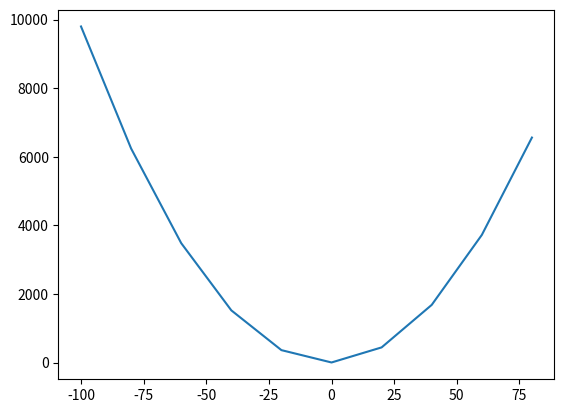

This figure's Python source:
'''
quad_function_plot.py

Plot a Quadratic function 
'''

import matplotlib.pyplot as plt

def draw_graph(x, y):
    plt.plot(x, y)
    #plt.show()
    plt.savefig('quad_function_plot.png')
    
if __name__ == '__main__':
    # assume values of x
    x_values = range(-100, 100, 20)
    y_values = []
    for x in x_values:
        # calculate the value of the quadratic
        # function
        y_values.append(x**2 + 2*x + 1)
    draw_graph(x_values, y_values)
